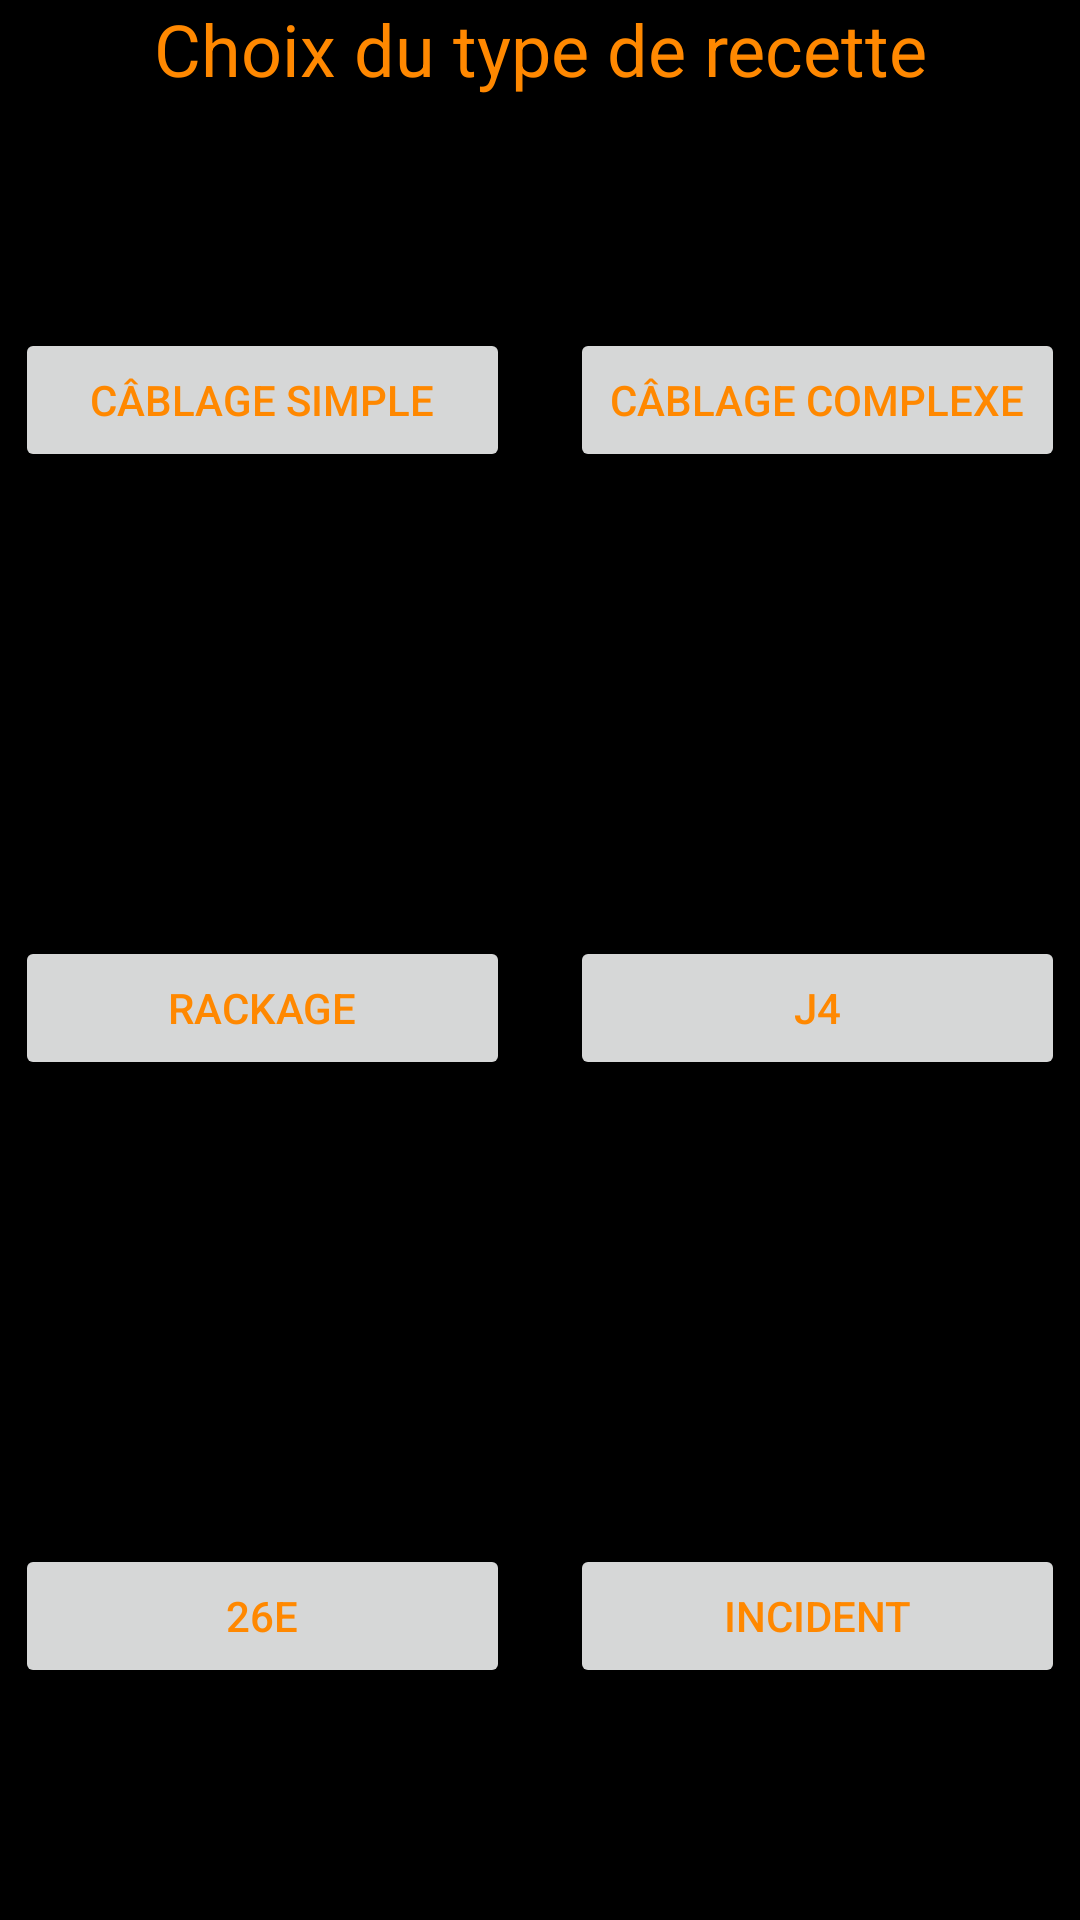

Layout XML and referenced resources for this Android screen:
<!-- AndroidManifest.xml: application theme AppTheme -->
<!-- res/layout/layout_choix_recette.xml -->
<?xml version="1.0" encoding="utf-8"?>
<LinearLayout xmlns:android="http://schemas.android.com/apk/res/android"
    xmlns:app="http://schemas.android.com/apk/res-auto"
    xmlns:tools="http://schemas.android.com/tools"
    android:layout_width="match_parent"
    android:layout_height="match_parent"
    tools:context=".ui.ChoixRecetteActivity"
    android:background="@color/Black"
    android:orientation="vertical">

    <TextView
        android:id="@+id/titreChoixRecette"
        android:layout_width="match_parent"
        android:layout_height="wrap_content"
        android:text="Choix du type de recette"
        android:gravity="center"
        android:textColor="@color/Orange"
        android:textSize="24sp"/>

    <LinearLayout
        android:layout_width="match_parent"
        android:layout_height="0dp"
        android:layout_weight="1"
        android:orientation="horizontal"
        android:gravity="center_horizontal|center_vertical">


        <Button
            android:id="@+id/buttonCableSimple"
            android:layout_width="165dp"
            android:layout_height="wrap_content"
            android:text="Câblage simple"
            android:textColor="@color/Orange"
            android:layout_marginRight="10dp"/>

        <Button
            android:id="@+id/buttonCableComplexe"
            android:layout_width="165dp"
            android:layout_height="wrap_content"
            android:textColor="@color/Orange"
            android:layout_marginLeft="10dp"
            android:text="Câblage complexe" />

    </LinearLayout>
    <LinearLayout
        android:layout_width="match_parent"
        android:layout_height="0dp"
        android:layout_weight="1"
        android:orientation="horizontal"
        android:gravity="center_horizontal|center_vertical">


        <Button
            android:id="@+id/buttonRackage"
            android:layout_width="165dp"
            android:layout_height="wrap_content"
            android:layout_marginRight="10dp"
            android:textColor="@color/Orange"
            android:text="Rackage" />

        <Button
            android:id="@+id/buttonJ4"
            android:layout_width="165dp"
            android:layout_height="wrap_content"
            android:layout_marginLeft="10dp"
            android:textColor="@color/Orange"
            android:text="J4"
            app:layout_constraintEnd_toEndOf="parent"
            app:layout_constraintTop_toBottomOf="@+id/buttonCableComplexe" />
    </LinearLayout>
    <LinearLayout
        android:layout_width="match_parent"
        android:layout_height="0dp"
        android:layout_weight="1"
        android:orientation="horizontal"
        android:gravity="center_vertical|center_horizontal">


        <Button
            android:id="@+id/button26e"
            android:layout_width="165dp"
            android:layout_height="wrap_content"
            android:layout_marginRight="10dp"
            android:text="26E"
            android:textColor="@color/Orange"/>

        <Button
            android:id="@+id/buttonIncident"
            android:layout_width="165dp"
            android:layout_height="wrap_content"
            android:layout_marginLeft="10dp"
            android:text="Incident"
            android:textColor="@color/Orange" />

    </LinearLayout>

</LinearLayout>
<!-- resources referenced by this layout -->
<resources>
  <color name="Black">#000</color>
  <color name="Orange">#FFFF8800</color>
  <style name="AppTheme" parent="Theme.AppCompat.Light.DarkActionBar">
          
          <item name="colorPrimary">@color/black</item>
          <item name="colorPrimaryDark">@color/black</item>
          <item name="colorAccent">@color/orange</item>
      </style>
  <!-- not gathered from this repository: default colours our renderer supplied (Android Studio template values) -->
  <color name="black">#FF000000</color>
</resources>
